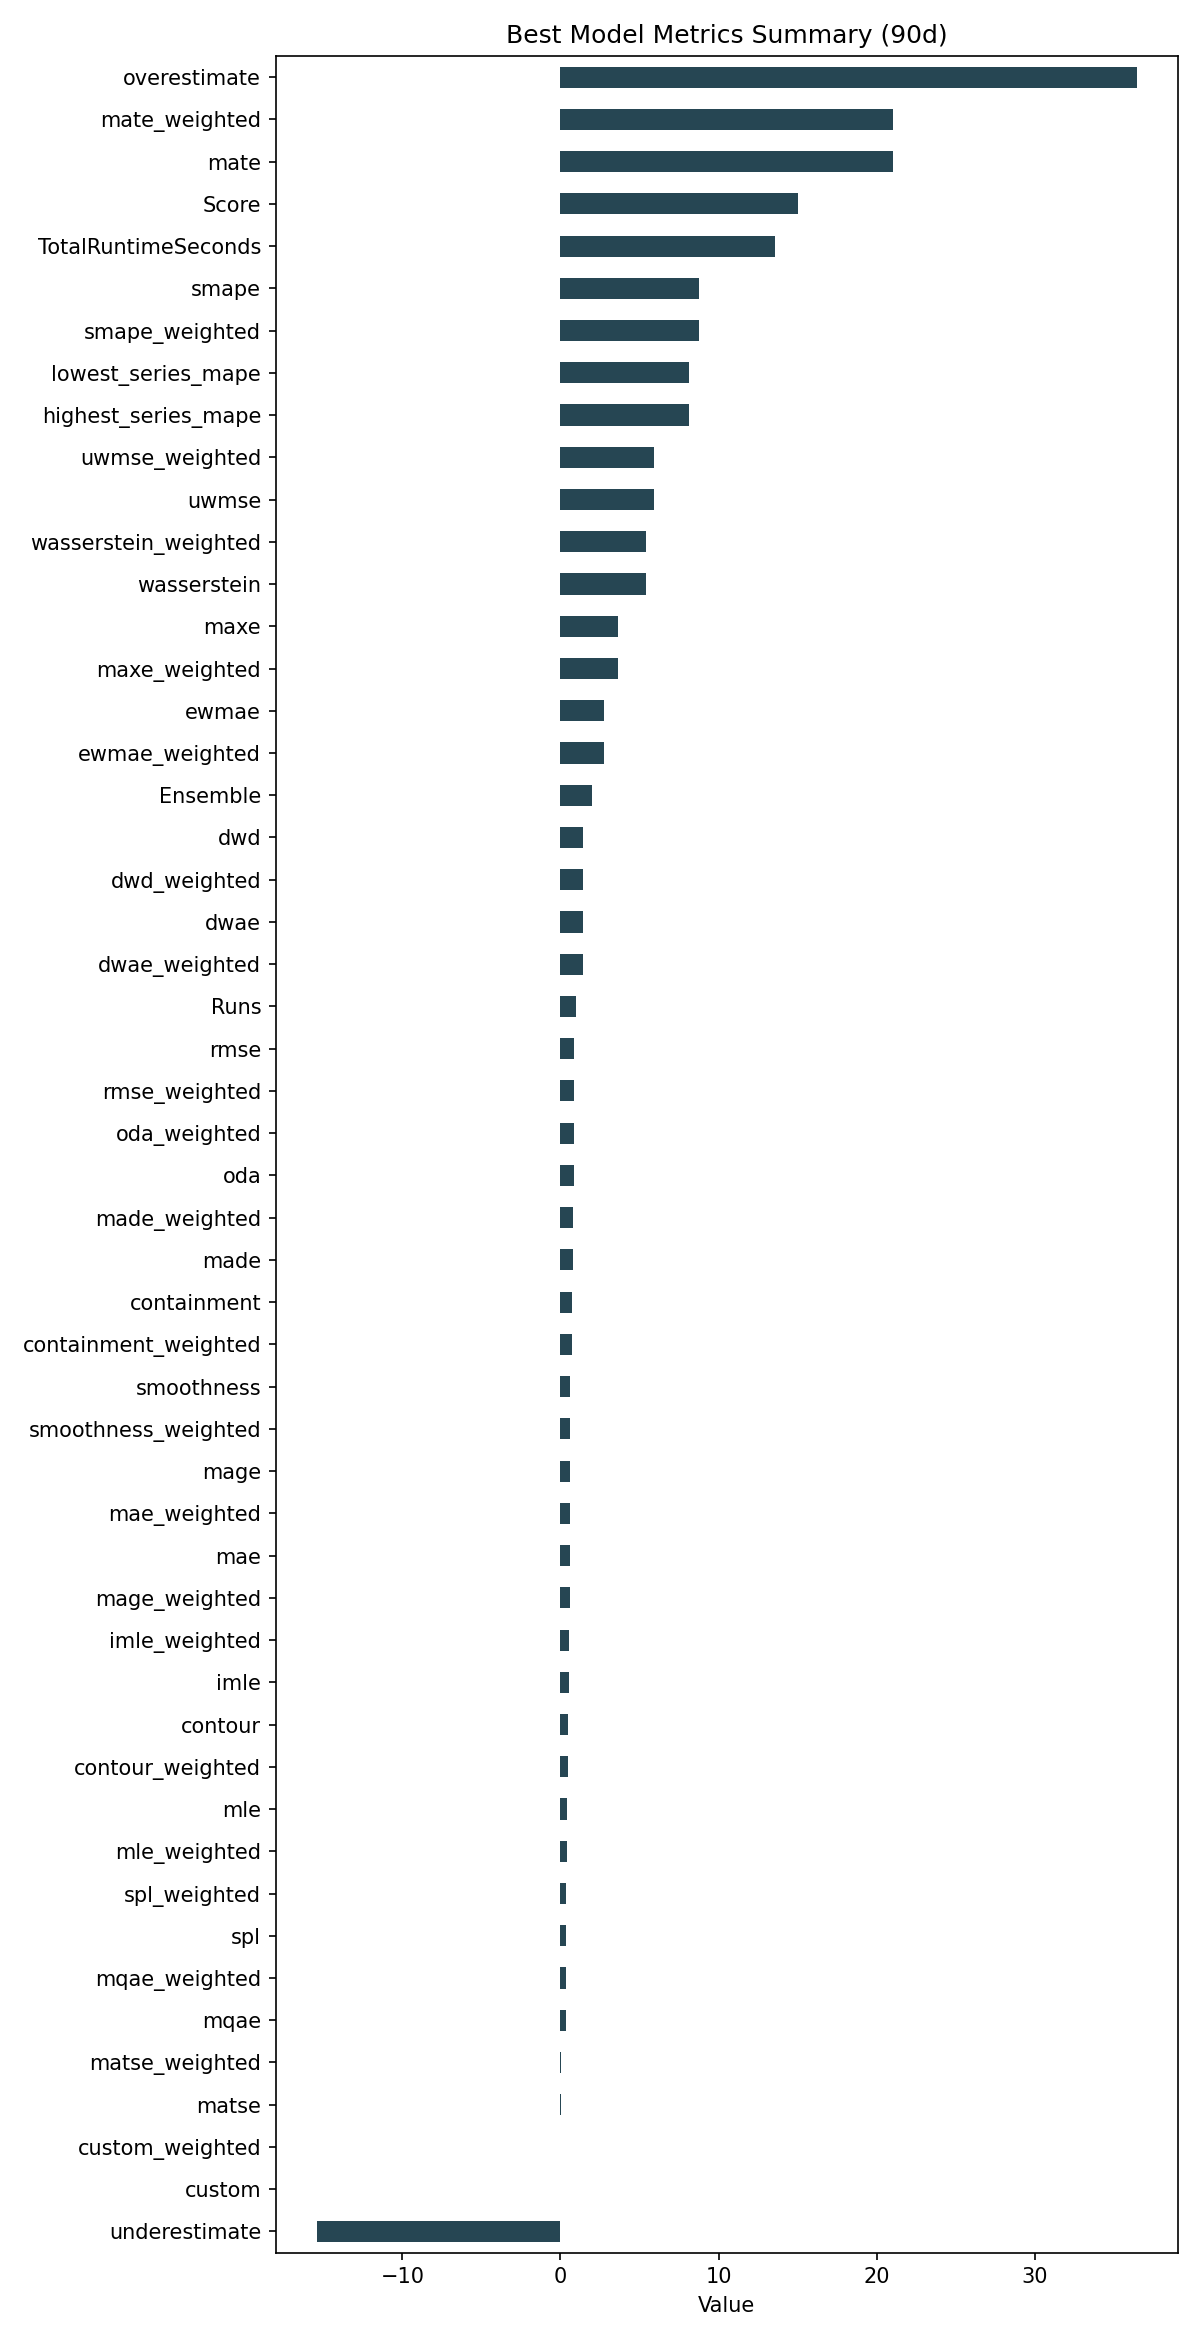

Source data for this figure (header and first rows):
ID, Model, ModelParameters, TransformationParameters, Ensemble, Runs, smape, mae, rmse, made, mage, custom, underestimate, mle, overestimate, imle, spl, containment, contour, maxe, oda, dwae, mqae, ewmae
5d3e60a7df27ab710ecc52e96918ae8e, Ensemble, {"model_name": "Mosaic", "model_count": …, {"fillna": "ffill", "transformations": {…, 2, 1, 8.757, 0.5761, 0.8774, 0.8207, 0.5761, 0.0, -15.41, 0.4277, 36.43, 0.5406, 0.3453, 0.7333, 0.4778, 3.619, 0.8667, 1.416, 0.3345, 2.747
